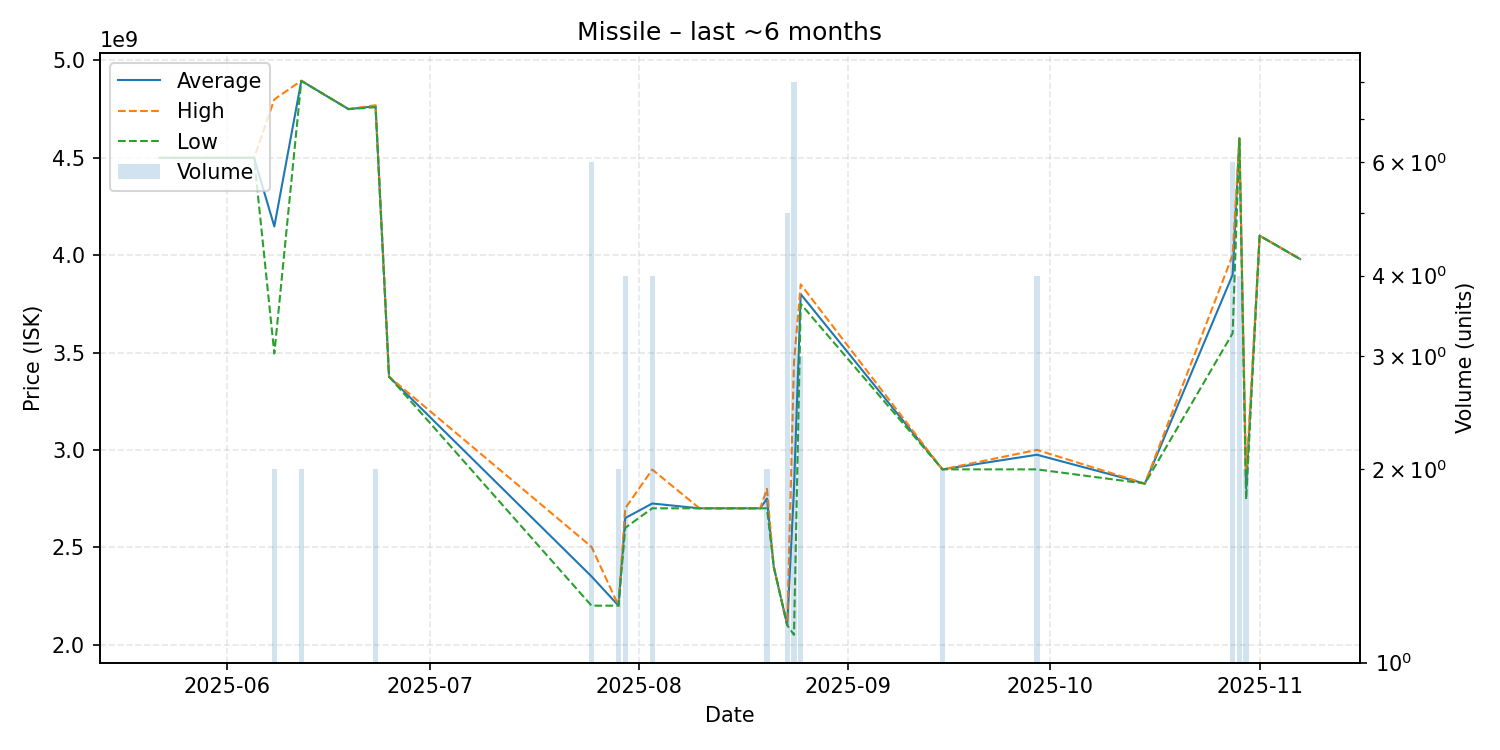

Data behind this chart, as committed beside it:
date, average, highest, lowest, order_count, volume
2025-05-22, 4500000000, 4500000000, 4500000000, 1, 1
2025-06-01, 4500000000, 4500000000, 4500000000, 1, 1
2025-06-02, 4500000000, 4500000000, 4500000000, 1, 1
2025-06-05, 4500000000, 4500000000, 4500000000, 1, 1
2025-06-08, 4147500000, 4800000000, 3495000000, 2, 2
2025-06-12, 4895500000, 4896000000, 4895000000, 2, 2
2025-06-19, 4750000000, 4750000000, 4750000000, 1, 1
2025-06-23, 4765000000, 4770000000, 4760000000, 2, 2
2025-06-25, 3376000000, 3376000000, 3376000000, 1, 1
2025-07-25, 2350333333, 2502000000, 2200000000, 6, 6
2025-07-29, 2200000000, 2200000000, 2200000000, 1, 2
2025-07-30, 2650000000, 2700000000, 2600000000, 4, 4
2025-08-03, 2724750000, 2899000000, 2700000000, 3, 4
2025-08-10, 2700000000, 2700000000, 2700000000, 1, 1
2025-08-19, 2700000000, 2700000000, 2700000000, 1, 1
2025-08-20, 2750000000, 2800000000, 2700000000, 2, 2
2025-08-21, 2400000000, 2400000000, 2400000000, 1, 1
2025-08-23, 2100000000, 2100000000, 2100000000, 3, 5
2025-08-24, 2799250000, 3449500000, 2050000000, 8, 8
2025-08-25, 3800000000, 3850000000, 3750000000, 3, 3
2025-09-15, 2900000000, 2900000000, 2900000000, 2, 2
2025-09-29, 2975000000, 3000000000, 2900000000, 2, 4
2025-10-15, 2827000000, 2827000000, 2827000000, 1, 1
2025-10-28, 3899500000, 4000000000, 3599000000, 6, 6
2025-10-29, 4599750000, 4600000000, 4599000000, 3, 4
2025-10-30, 2802000000, 2859000000, 2745000000, 2, 2
2025-11-01, 4100000000, 4100000000, 4100000000, 1, 1
2025-11-07, 3980000000, 3980000000, 3980000000, 1, 1
